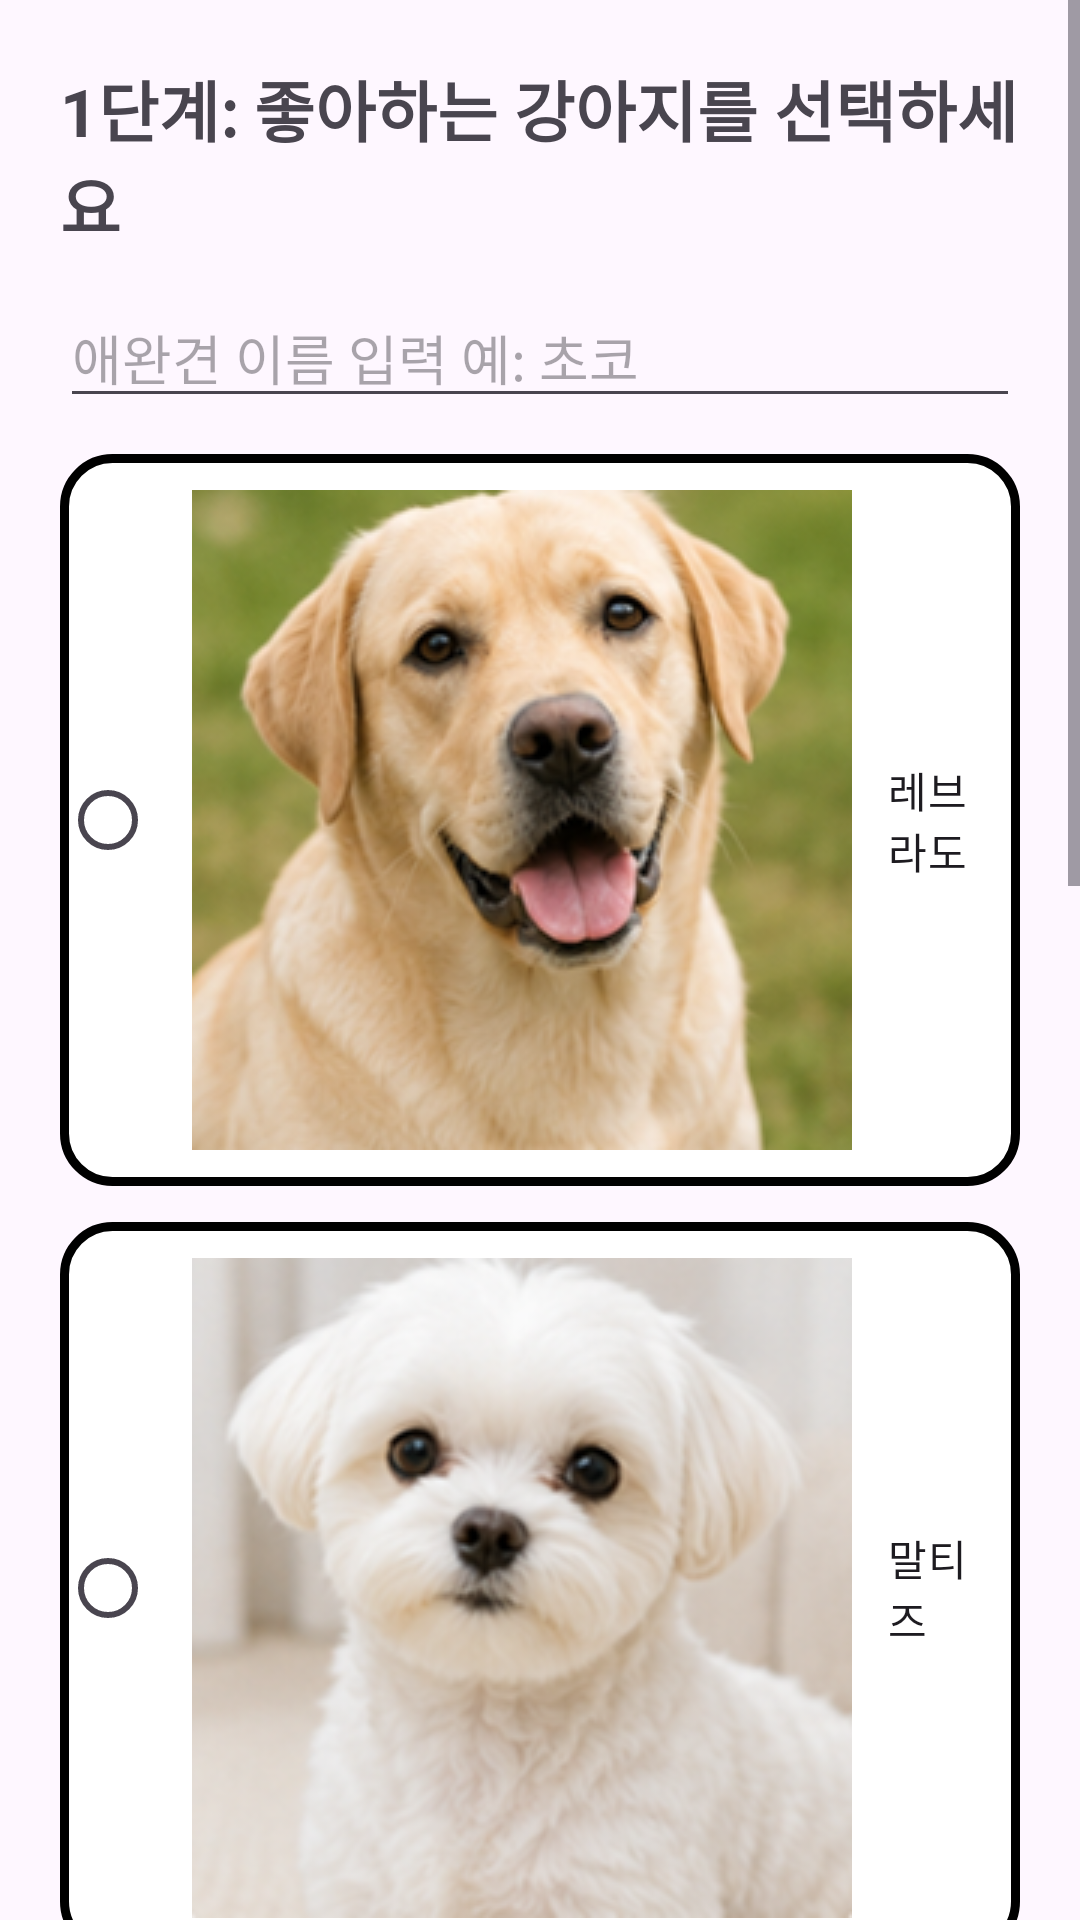

Produce the Android XML layout that renders to this screen, including the resource entries it uses.
<!-- AndroidManifest.xml: application theme Theme.LikePetPrj -->
<!-- res/layout/activity_main_backup.xml -->
<?xml version="1.0" encoding="utf-8"?>
<ScrollView xmlns:android="http://schemas.android.com/apk/res/android"
    android:layout_width="match_parent"
    android:layout_height="match_parent">

    <LinearLayout
        android:layout_width="match_parent"
        android:layout_height="wrap_content"
        android:orientation="vertical"
        android:padding="20dp">

        <TextView
            android:layout_width="match_parent"
            android:layout_height="wrap_content"
            android:text="1단계: 좋아하는 강아지를 선택하세요"
            android:textSize="22sp"
            android:textStyle="bold"/>

        <EditText
            android:id="@+id/editDogName"
            android:layout_width="match_parent"
            android:layout_height="wrap_content"
            android:hint="애완견 이름 입력 예: 초코"
            android:inputType="textPersonName"
            android:layout_marginTop="12dp"/>

        <RadioGroup
            android:id="@+id/dogRadioGroup"
            android:layout_width="match_parent"
            android:layout_height="wrap_content"
            android:orientation="vertical"
            android:layout_marginTop="12dp">

            <RadioButton
                android:id="@+id/radioLabrador"
                android:layout_width="match_parent"
                android:layout_height="wrap_content"
                android:text="레브라도"
                android:drawableStart="@drawable/dog_labrador"
                android:drawablePadding="12dp"
                android:background="@drawable/choice_card_selector"
                android:padding="12dp"
                android:layout_marginBottom="12dp"
                />

            <RadioButton
                android:id="@+id/radioMaltese"
                android:layout_width="match_parent"
                android:layout_height="wrap_content"
                android:text="말티즈"
                android:drawableStart="@drawable/dog_maltese"
                android:drawablePadding="12dp"
                android:background="@drawable/choice_card_selector"
                android:padding="12dp"
                android:layout_marginBottom="12dp"
                />

            <RadioButton
                android:id="@+id/radioJindo"
                android:layout_width="match_parent"
                android:layout_height="wrap_content"
                android:text="진돗개"
                android:drawableStart="@drawable/dog_jindo"
                android:drawablePadding="12dp"
                android:background="@drawable/choice_card_selector"
                android:padding="12dp"
                android:layout_marginBottom="12dp"
                />

            <RadioButton
                android:id="@+id/radioSapsal"
                android:layout_width="match_parent"
                android:layout_height="wrap_content"
                android:text="삽살개"
                android:drawableStart="@drawable/dog_sapsal"
                android:drawablePadding="12dp"
                android:background="@drawable/choice_card_selector"
                android:padding="12dp"
                android:layout_marginBottom="12dp"
                />
        </RadioGroup>

        <CheckBox
            android:id="@+id/DogCheckWalk"
            android:layout_width="wrap_content"
            android:layout_height="wrap_content"
            android:text="매일 산책 가능"/>
        <CheckBox
            android:id="@+id/DogCheckPlay"
            android:layout_width="wrap_content"
            android:layout_height="wrap_content"
            android:text="매일 놀아주기 가능"/>
        <CheckBox
            android:id="@+id/DogCheckClean"
            android:layout_width="wrap_content"
            android:layout_height="wrap_content"
            android:text="매일 목욕 가능"/>

        <Button
            android:id="@+id/btnNextCat"
            android:layout_width="match_parent"
            android:layout_height="wrap_content"
            android:text="고양이 선택 화면으로 이동"/>
    </LinearLayout>
</ScrollView>
<!-- resources referenced by this layout -->
<resources>
  <!-- drawable choice_card_selector (drawable) -->
  <?xml version="1.0" encoding="utf-8"?>
  <selector xmlns:android="http://schemas.android.com/apk/res/android">
      <item android:state_selected="true">
          <shape>
              <solid android:color="#FFF300" />
              <stroke android:width="3dp" android:color="#FB8C00"/>
              <corners android:radius="16dp" />
              <padding android:left="8dp" android:top="8dp"
                  android:right="8dp" android:bottom="8dp" />
          </shape>
  
      </item>
      <item android:state_pressed="true">
          <shape>
              <solid android:color="#00EF00" />
              <corners android:radius="16dp" />
          </shape>
  
      </item>
      <item>
          <shape>
              <solid android:color="#FFFFFF" />
              <stroke android:width="3dp" android:color="#000000"/>
              <corners android:radius="16dp" />
              <padding android:left="8dp" android:top="8dp"
                  android:right="8dp" android:bottom="8dp" />
          </shape>
  
      </item>
  
  </selector>
  <!-- drawable dog_jindo: png bitmap (drawable, 86299 bytes) -->
  <!-- drawable dog_labrador: png bitmap (drawable, 86866 bytes) -->
  <!-- drawable dog_maltese: png bitmap (drawable, 64759 bytes) -->
  <!-- drawable dog_sapsal: png bitmap (drawable, 90091 bytes) -->
  <style name="Theme.LikePetPrj" parent="Base.Theme.LikePetPrj" />
  <style name="Base.Theme.LikePetPrj" parent="Theme.Material3.DayNight.NoActionBar">
          
          
      </style>
</resources>
